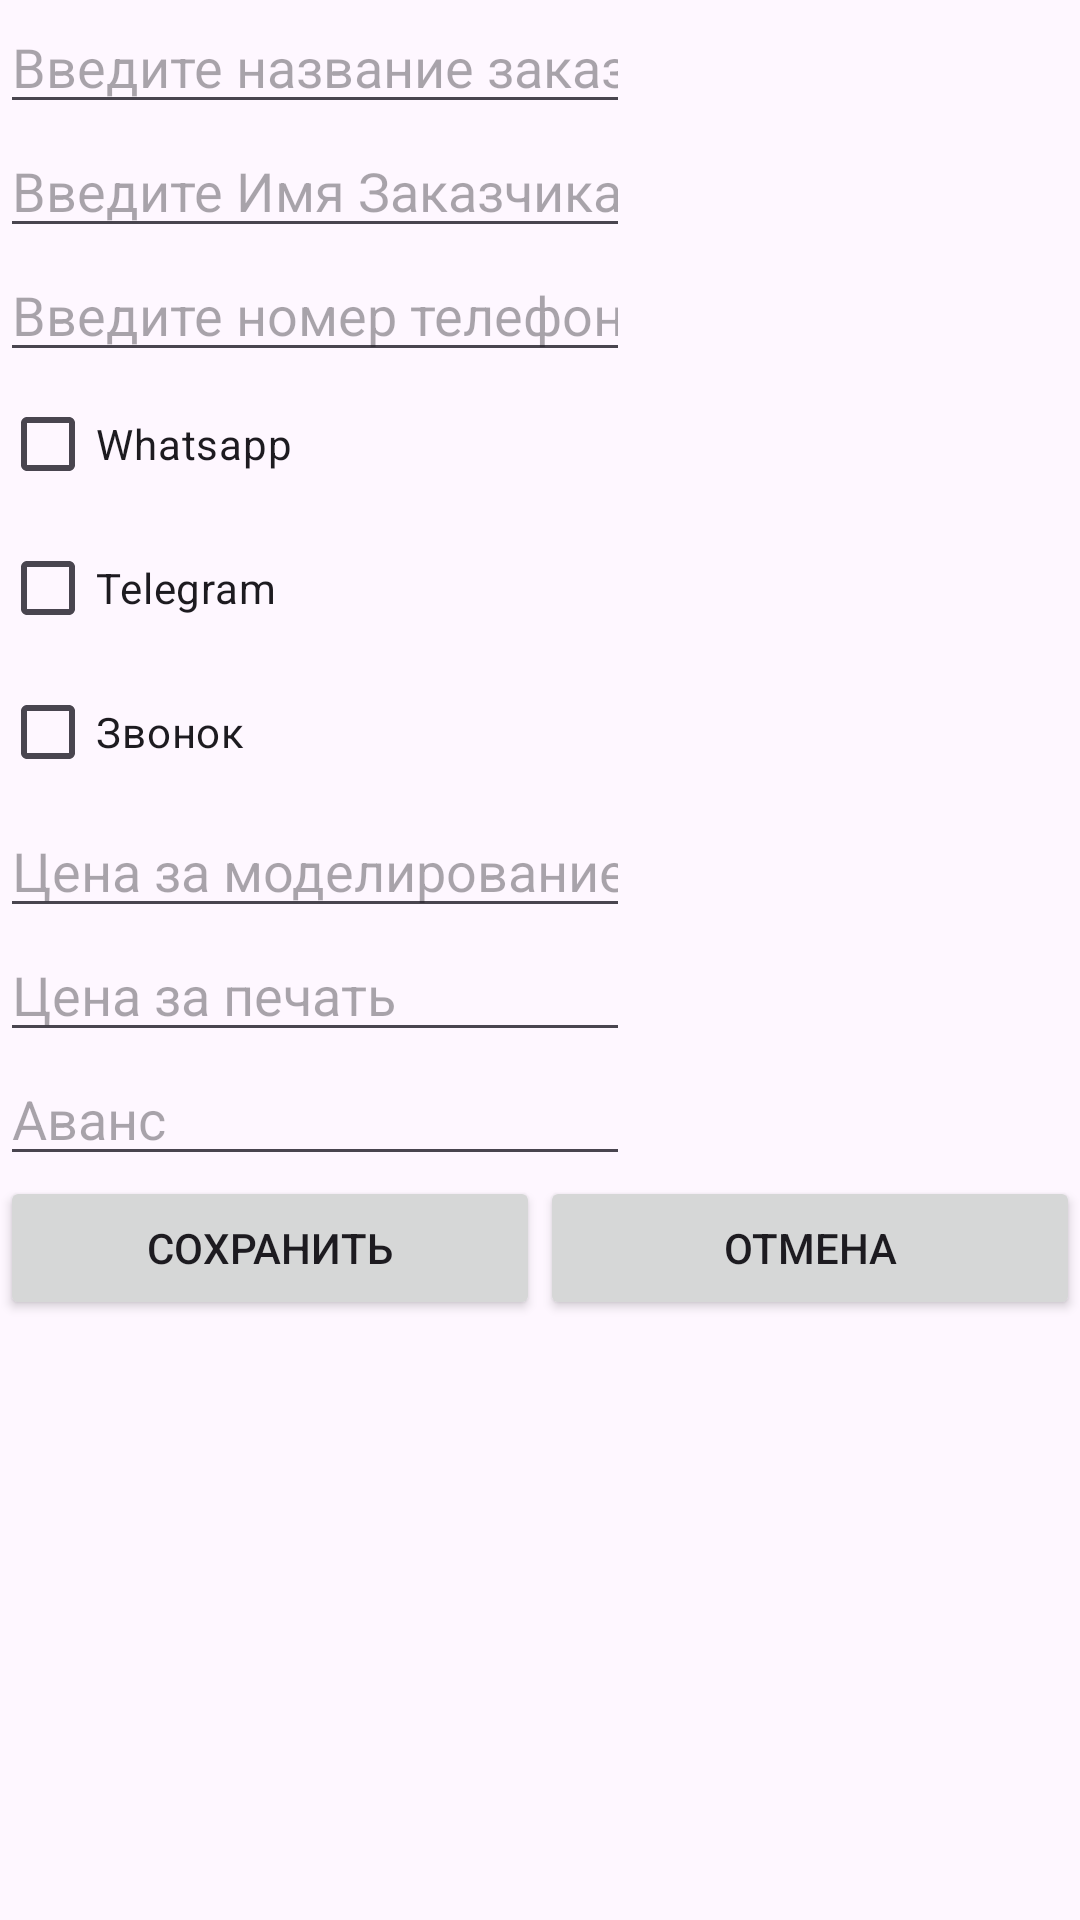

Write the Android layout XML for this screen, with the resource values it uses.
<!-- AndroidManifest.xml: application theme Theme.Print_3D_app -->
<!-- res/layout/dialog_new_order.xml -->
<?xml version="1.0" encoding="utf-8"?>
<LinearLayout xmlns:android="http://schemas.android.com/apk/res/android"
    xmlns:tools="http://schemas.android.com/tools"
    android:layout_width="match_parent"
    android:layout_height="match_parent"
    android:orientation="vertical">

    <EditText
        android:id="@+id/etOrder"
        android:layout_width="wrap_content"
        android:layout_height="wrap_content"
        android:ems="10"
        android:inputType="text"
        android:hint="Введите название заказа"
        tools:layout_editor_absoluteX="24dp"
        tools:layout_editor_absoluteY="16dp" />

    <EditText
        android:id="@+id/etName"
        android:layout_width="wrap_content"
        android:layout_height="wrap_content"
        android:ems="10"
        android:inputType="text"
        android:hint="Введите Имя Заказчика"
        tools:layout_editor_absoluteX="21dp"
        tools:layout_editor_absoluteY="71dp" />

    <EditText
        android:id="@+id/etPhone"
        android:layout_width="wrap_content"
        android:layout_height="wrap_content"
        android:ems="10"
        android:inputType="phone"
        android:hint="Введите номер телефона"
        tools:layout_editor_absoluteX="28dp"
        tools:layout_editor_absoluteY="142dp" />

    <CheckBox
        android:id="@+id/cbWhatsapp"
        android:layout_width="wrap_content"
        android:layout_height="wrap_content"
        android:text="Whatsapp"
        tools:layout_editor_absoluteX="36dp"
        tools:layout_editor_absoluteY="223dp" />

    <CheckBox
        android:id="@+id/cbTelegram"
        android:layout_width="wrap_content"
        android:layout_height="wrap_content"
        android:text="Telegram"
        tools:layout_editor_absoluteX="36dp"
        tools:layout_editor_absoluteY="271dp" />

    <CheckBox
        android:id="@+id/cbPhone"
        android:layout_width="wrap_content"
        android:layout_height="wrap_content"
        android:text="Звонок"
        tools:layout_editor_absoluteX="36dp"
        tools:layout_editor_absoluteY="319dp" />

    <EditText
        android:id="@+id/etPriceModel"
        android:layout_width="wrap_content"
        android:layout_height="wrap_content"
        android:ems="10"
        android:inputType="number"
        android:hint="Цена за моделирование"
        tools:layout_editor_absoluteX="21dp"
        tools:layout_editor_absoluteY="401dp" />

    <EditText
        android:id="@+id/etPricePrint"
        android:layout_width="wrap_content"
        android:layout_height="wrap_content"
        android:ems="10"
        android:inputType="number"
        android:hint="Цена за печать"
        tools:layout_editor_absoluteX="26dp"
        tools:layout_editor_absoluteY="485dp" />

    <EditText
        android:id="@+id/etAvans"
        android:layout_width="wrap_content"
        android:layout_height="wrap_content"
        android:ems="10"
        android:inputType="number"
        android:hint="Аванс"
        tools:layout_editor_absoluteX="24dp"
        tools:layout_editor_absoluteY="594dp" />
<LinearLayout
    android:layout_width="match_parent"
    android:layout_height="wrap_content"
    android:orientation="horizontal">
    <Button
        android:id="@+id/buttonSave"
        android:layout_width="match_parent"
        android:layout_height="wrap_content"
        android:layout_weight="1"
        android:text="Сохранить" />
    <Button
        android:id="@+id/buttonCancel"
        android:layout_width="match_parent"
        android:layout_height="wrap_content"
        android:layout_weight="1"
        android:text="Отмена" />
</LinearLayout>

</LinearLayout>
<!-- resources referenced by this layout -->
<resources>
  <style name="Theme.Print_3D_app" parent="Base.Theme.Print_3D_app" />
  <style name="Base.Theme.Print_3D_app" parent="Theme.Material3.DayNight.NoActionBar">
          
          
      </style>
</resources>
